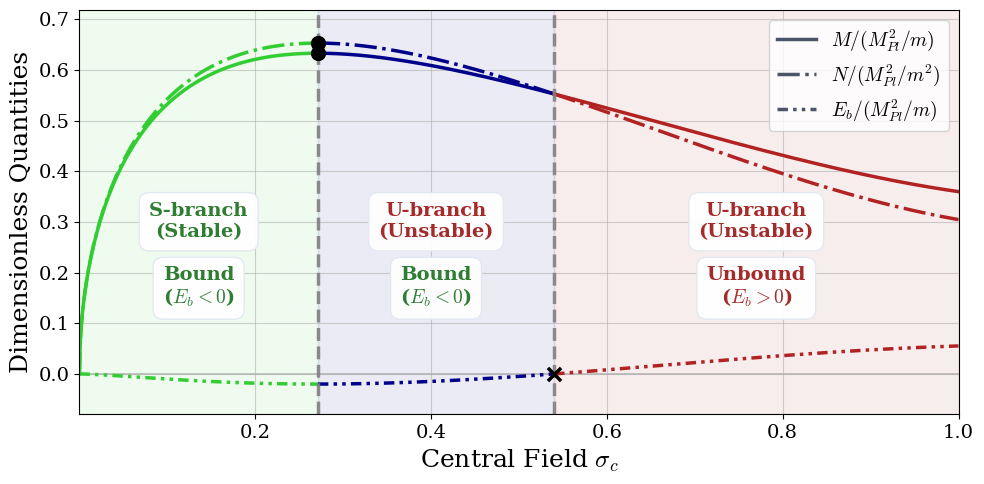

Source code (Python):
#%% Modules
import numpy as np
import matplotlib.pyplot as plt
import matplotlib.lines as mlines
from scipy.integrate import solve_bvp
from scipy.integrate import simpson
from tabulate import tabulate

plt.rcParams.update({
    "font.family": "serif",          # Tell Matplotlib to use a serif font family
    "font.serif": ["DejaVu Serif"],  # Force its built-in serif font (guaranteed to exist)
    "mathtext.fontset": "cm",        # Use Computer Modern (LaTeX font) for math expressions
    "font.size": 12,
    "axes.titlesize": 20,
    "axes.labelsize": 18,
    "xtick.labelsize": 14,
    "ytick.labelsize": 14,
    "legend.fontsize": 14,
    "figure.titlesize": 22
})

#%% Boson Star Mass-Curve Solver

#%%% Initialization
eps = 1e-5
accu = 1e-3

#%%%% System Parameters
Lambda = 0.0

sigma0_start = eps
sigma0_end   = 1.0  # Adjusted slightly; very high sigma_0 often requires shrinking x_max
points = 1501
sigma0_list = np.linspace(sigma0_start, sigma0_end, points)

# Fail safe
consecutive_fails = 0
max_fails = 5

#%%%% #A: Initial Setup
x_min = eps
x_max = 125.0
x_guess = np.linspace(x_min, x_max, 1000)

# Eigenfunction guesses
y_guess = np.zeros((4, x_guess.size))
y_guess[0] = np.ones_like(x_guess)                                                                            # A
y_guess[1] = np.ones_like(x_guess)
width_guess = max(8.0, 1.0 / sigma0_start)                                                                            # B
y_guess[2] = sigma0_start * np.exp(-(x_guess / width_guess)**2)                               # sigma
y_guess[3] = -2 * sigma0_start * (x_guess / width_guess**2) * np.exp(-(x_guess / width_guess)**2) # phi

# Eigenvalue guess
Omega_guess_val = np.sqrt(1.0 - sigma0_start**2)
Omega_guess = [Omega_guess_val]

#%%%% Storage Arrays
M_list = []
N_list = []
# Omega_list = []
valid_sigma0 = []
sigma0inf_off = []

#%%%% #1: Define the ODE System
def fun(x, y, p):
    Omega = p[0]
    A, B, sigma, phi = y[0], y[1], y[2], y[3]
    
    Omega2_B = (Omega**2) / B
    Lambda_term = (Lambda / 2) * sigma**4
    phi2_A = (phi**2) / A
    
    A_prime = (A * (1 - A) / x) + x * (A**2) * ((Omega2_B + 1) * sigma**2 + Lambda_term + phi2_A)
    B_prime = (B * (A - 1) / x) + x * A * B * ((Omega2_B - 1) * sigma**2 - Lambda_term + phi2_A)
    
    friction_term = (2 / x) + (B_prime / (2 * B)) - (A_prime / (2 * A))
    force_term = A * ((Omega2_B - 1) * sigma - Lambda * sigma**3)
    
    phi_prime = -friction_term * phi - force_term
    
    return np.vstack((A_prime, B_prime, phi, phi_prime))

#%%% Loop over range of central field values

for i, sigma_0 in enumerate(sigma0_list):
    
    #%%%% #2: Dynamic Boundary Conditions
    def bc(ya, yb, p):
        Omega = p[0]
        decay_rate = np.sqrt(np.maximum(1e-10, 1.0 - Omega**2))
        
        return np.array([
            ya[0] - 1.0,                 # A(0) = 1
            ya[2] - sigma_0,             # sigma(0) = current sigma_0
            ya[3] - 0.0,                 # phi(0) = 0
            # Standard Condition
            # yb[1] - 1.0,                 # B(inf) = 1 (Asymptotic flatness)
            # More accurate condition 
            yb[1] - 1.0/yb[0],
            # yb[0] * yb[1] - 1.0,       # A*B = 1 in vacuum (Exact Asymptotic flatness)
            yb[3] + decay_rate * yb[2]   # Robin BC for scalar field decay at inf
        ])
        
    #%%%% #3: Solve BVP
    res = solve_bvp(fun, bc, x_guess, y_guess, p=Omega_guess, tol=1e-5, max_nodes=50000)
    
    #%%%%% #3.1: Checking for success
    if res.success:
        #%%%%% #3.2: Checking for nodes
        sigma = res.y[2]
        nodes = np.sum((sigma[:-1] * sigma[1:]) < 0)
        
        if nodes==0:
            consecutive_fails = 0  # Reset on success
            #%%%%% #3.3: Checking for sufficient Accuracy for σ(∞) → 0
            err_sigma = abs(res.y[2, -1])
            if err_sigma > accu:
                sigma0inf_off.append([
                    i, 
                    sigma_0, 
                    f"{err_sigma:.2e}"
                ])
                
            #%%%%% #4: Extracting the Data

            M = (res.x[-1]/2) * (1 - 1/res.y[0, -1])
            N_integrand = (res.x**2) * np.sqrt(res.y[0] / res.y[1]) * res.p[0] * (res.y[2]**2)
            N = simpson(N_integrand, x=res.x)
            
            M_list.append(M)
            N_list.append(N)
            # Omega_list.append(res.p[0])
            valid_sigma0.append(sigma_0)
            
            #%%%%% #B: Update guesses from solution for the next iteration
            x_guess = res.x
            y_guess = res.y
            Omega_guess = res.p
            
            # Print progress every points/10 steps
            if i % (points//10) == 0:
                print(f"Step {i+1:3d}/{points} | sigma_0: {sigma_0:.3f} | Mass M: {M:.4f} | Omega: {res.p[0]:.4f}")
        else:
            print(f"\nExcited state at index {i}, sigma_0 = {sigma_0:.4f}")
            consecutive_fails += 1
            
            if consecutive_fails >= max_fails:
                print("Too many consecutive failures. Halting sweep.")
                break
    else:
        print(f"\nSolver broke at index {i}, sigma_0 = {sigma_0:.4f}")
        print(res.message)
        consecutive_fails += 1
        
        if consecutive_fails >= max_fails:
            print("Too many consecutive failures. Halting sweep.")
            break

# Turning into NumPy arrays for better handling
M_list = np.array(M_list)
N_list = np.array(N_list)
valid_sigma0 = np.array(valid_sigma0)

# Binding Energy
Eb_list = M_list - N_list


#%%% #5: Plotting Results

fig, ax = plt.subplots(figsize=(10, 5))

dyn_crit = M_list.argmax()
energ_crit = abs(Eb_list[dyn_crit:]).argmin() + dyn_crit

# Definition of intervals matching the fates of your stars
all_intervals = [
    {"start": 0, "end": dyn_crit, "color": 'limegreen'},
    {"start": dyn_crit, "end": energ_crit, "color": 'darkblue'},
    {"start": energ_crit, "end": len(valid_sigma0)-1, "color": 'firebrick'}
]

custom_ddd = (0, (3, 1.5, 1, 1.5, 1, 1.5))

# --- 1. Plot Data Curves & Shaded Background Fates ---
for interval in all_intervals:
    i = interval["start"]
    o = interval["end"]
    
    # Using o+1 to eliminate physical gap styling issues between colored line joins
    ax.plot(valid_sigma0[i:o+1], M_list[i:o+1], color=interval["color"], linewidth=2.5)
    ax.plot(valid_sigma0[i:o+1], N_list[i:o+1], color=interval["color"], linewidth=2.5, linestyle="-.")
    ax.plot(valid_sigma0[i:o+1], Eb_list[i:o+1], color=interval["color"], linewidth=2.5, linestyle=custom_ddd)
    
    ax.axvspan(valid_sigma0[i], valid_sigma0[o], color=interval["color"], alpha=0.08, zorder=0)

# Solid zero baseline line
ax.axhline(y=0, color='gray', linewidth=1.2, alpha=0.5, zorder=1)

# Soft vertical guide lines at critical transition thresholds
ax.axvline(x=valid_sigma0[dyn_crit], color='gray', ls='--', lw=2.5, alpha=0.9, zorder=2)
ax.axvline(x=valid_sigma0[energ_crit], color='gray', ls='--', lw=2.5, alpha=0.9, zorder=2)

# --- 2. Dynamic Placement of Mid-Region Text Annotations ---
# Calculate precise horizontal centers for all three fate columns
x_reg1 = (sigma0_start + valid_sigma0[dyn_crit]) / 2
x_reg2 = (valid_sigma0[dyn_crit] + valid_sigma0[energ_crit]) / 2
x_reg3 = (valid_sigma0[energ_crit] + sigma0_end) / 2

# Scale Y limits dynamically to keep text boxes well within margins
y_max_val = max(M_list.max(), N_list.max())
y_min_val = Eb_list.min()
ax.set_ylim(y_min_val * 4, y_max_val * 1.1)

y_top = max(M_list.max(), N_list.max()) * 0.46
y_bottom = y_top - 0.13

# Text box edge & background parameters
bbox_style = dict(boxstyle="round,pad=0.5", fc="white", ec="#E2E8F0", alpha=0.95, lw=1)
color_stable = '#2E7D32'    # Deep Green
color_unstable = '#A52A2A'  # Muted Dark Red

# Top Annotations: Stability Properties
ax.text(x_reg1, y_top, "S-branch\n(Stable)", color=color_stable, 
         fontsize=14, fontweight='bold', ha='center', va='center', bbox=bbox_style)
ax.text(x_reg2, y_top, "U-branch\n(Unstable)", color=color_unstable, 
         fontsize=14, fontweight='bold', ha='center', va='center', bbox=bbox_style)
ax.text(x_reg3, y_top, "U-branch\n(Unstable)", color=color_unstable, 
         fontsize=14, fontweight='bold', ha='center', va='center', bbox=bbox_style)

# Bottom Annotations: Energy Binding Bindings
ax.text(x_reg1, y_bottom, "Bound\n($E_b < 0$)", color=color_stable, 
         fontsize=14, fontweight='bold', ha='center', va='center', bbox=bbox_style)
ax.text(x_reg2, y_bottom, "Bound\n($E_b < 0$)", color=color_stable, 
         fontsize=14, fontweight='bold', ha='center', va='center', bbox=bbox_style)
ax.text(x_reg3, y_bottom, "Unbound\n($E_b > 0$)", color=color_unstable, 
         fontsize=14, fontweight='bold', ha='center', va='center', bbox=bbox_style)

# --- 3. High-Contrast Anchor Points ---
ax.scatter(valid_sigma0[dyn_crit], M_list[dyn_crit], color='black', marker='o', 
            s=90, zorder=6, linewidths=1.5)
ax.scatter(valid_sigma0[dyn_crit], N_list[dyn_crit], color='black', marker='o', 
            s=90, zorder=6, linewidths=1.5)
ax.scatter(valid_sigma0[energ_crit], Eb_list[energ_crit], color='black', marker='x', 
            s=90, zorder=6, linewidths=2.5)

# --- 4. Clean Layout Formatting & Simple Internal Legend ---
ax.set_xlabel(r"Central Field $\sigma_c$")
ax.set_ylabel("Dimensionless Quantities")
ax.set_xlim(sigma0_start, sigma0_end)

# Neutral line references for the simple geometric legend representation
line_M  = mlines.Line2D([], [], color='#4A5568', linestyle='-',  linewidth=2.5, label=r'$M / (M_{Pl}^2 / m)$')
line_N  = mlines.Line2D([], [], color='#4A5568', linestyle='-.', linewidth=2.5, label=r'$N / (M_{Pl}^2 / m^2)$')
line_Eb = mlines.Line2D([], [], color='#4A5568', linestyle=custom_ddd, linewidth=2.5, label=r'$E_b / (M_{Pl}^2 / m)$')

ax.legend(handles=[line_M, line_N, line_Eb], loc='upper right')

ax.grid(alpha=0.6) 
plt.tight_layout()
plt.show()

#%%% #6: Accuracy Report
headers = ["Index", "σ0 Value", "σ(inf) Error"]
print("\n--- Accuracy Report (Values > accu) ---")
if sigma0inf_off:
    print(tabulate(sigma0inf_off, headers=headers, tablefmt='fancygrid'))
else:
    print("All final values within accuracy limits at infinity!")
